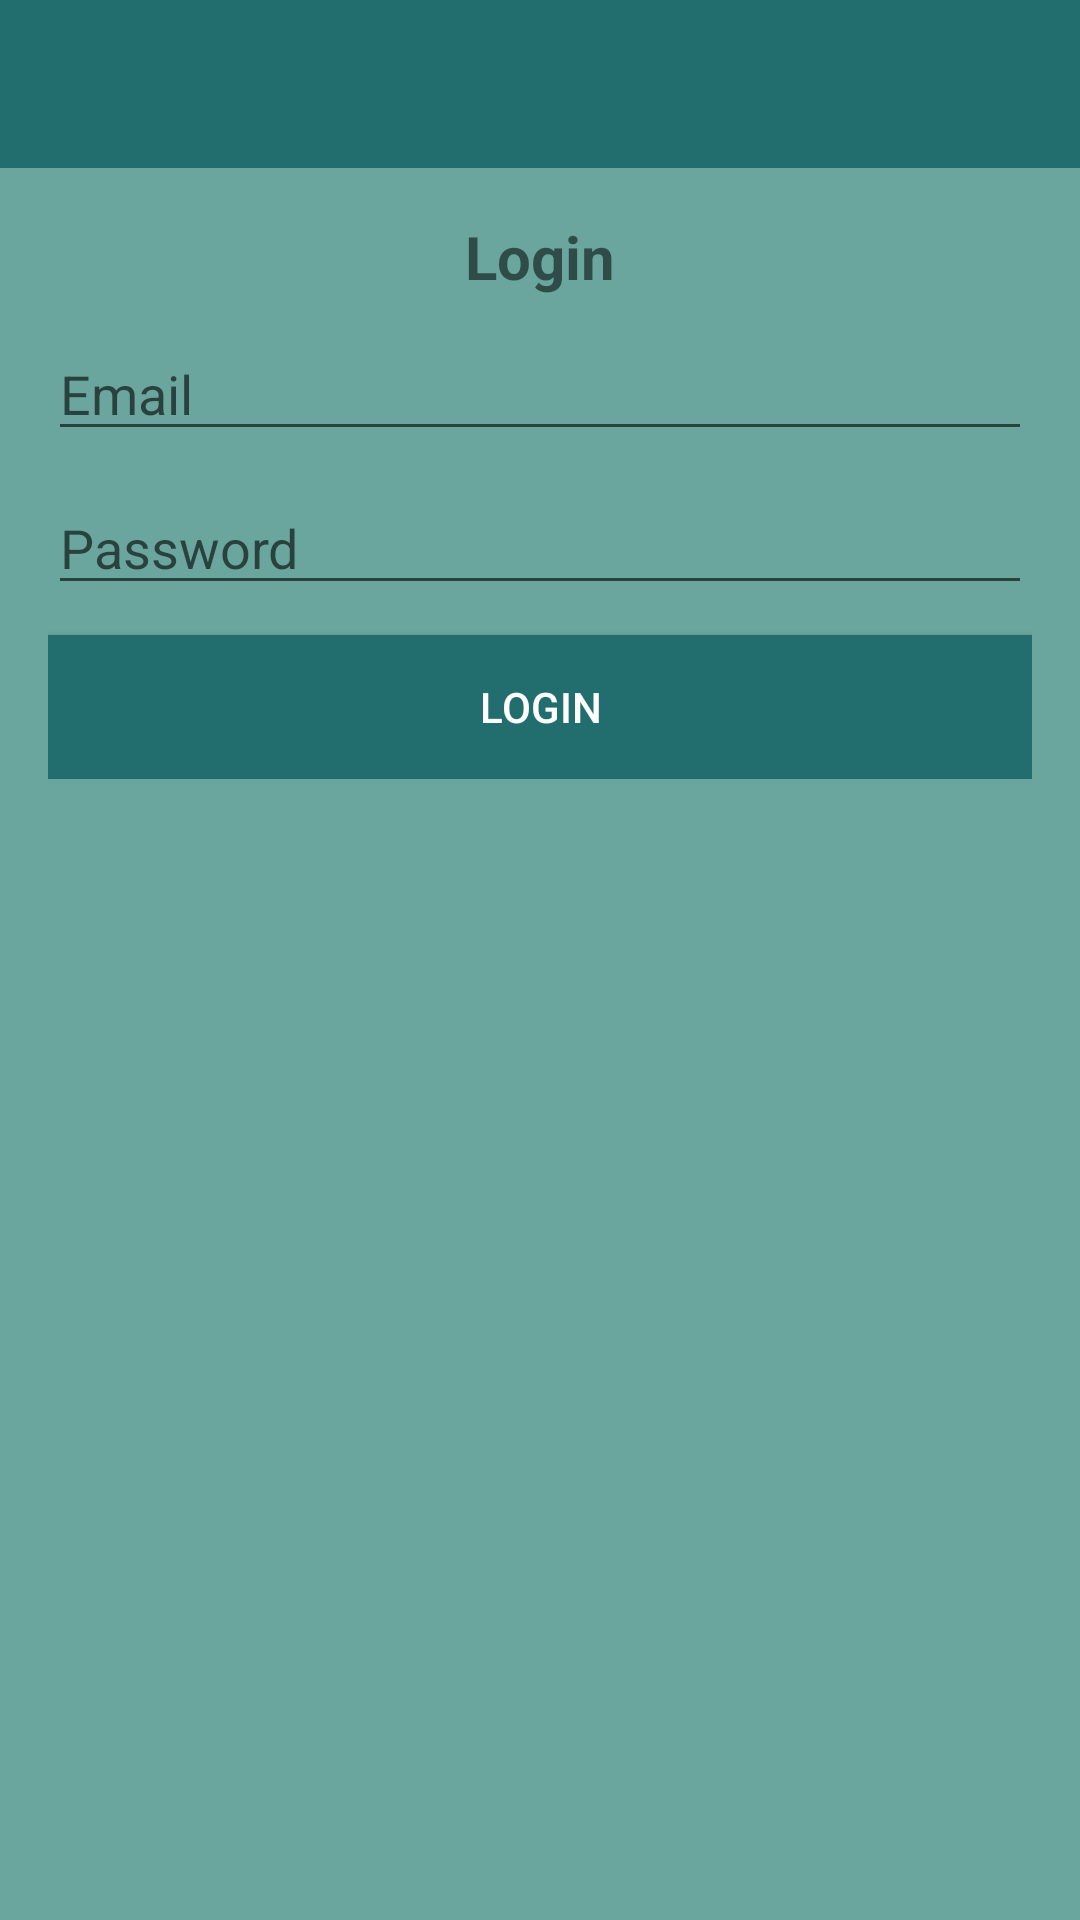

Write the Android layout XML for this screen, with the resource values it uses.
<!-- AndroidManifest.xml: application theme AppTheme -->
<!-- res/layout/activity_login.xml -->
<?xml version="1.0" encoding="utf-8"?>
<RelativeLayout xmlns:android="http://schemas.android.com/apk/res/android"
    xmlns:app="http://schemas.android.com/apk/res-auto"
    xmlns:tools="http://schemas.android.com/tools"
    android:layout_width="match_parent"
    android:background="#9200695C"
    android:layout_height="match_parent"
    tools:context=".LoginActivity">


    <include
        android:id="@+id/toolbar"
        layout="@layout/bar_layout"
        />

    <LinearLayout
        android:layout_width="match_parent"
        android:orientation="vertical"
        android:gravity="center_horizontal"
        android:layout_height="wrap_content"
        android:layout_below="@+id/toolbar"
        android:padding="16dp">

        <TextView
            android:layout_width="wrap_content"
            android:layout_height="wrap_content"
            android:text="Login"
            android:textSize="20sp"
            android:textStyle="bold" />



        <com.google.android.material.textfield.TextInputEditText
            android:layout_width="match_parent"
            android:layout_height="wrap_content"
            android:inputType="textEmailAddress"
            android:id="@+id/email"
            android:layout_marginTop="10dp"
            android:hint="Email"/>

        <com.google.android.material.textfield.TextInputEditText
            android:layout_width="match_parent"
            android:layout_height="wrap_content"
            android:id="@+id/password"
            android:inputType="textPassword"
            android:layout_marginTop="10dp"
            android:hint="Password"/>

        <Button
            android:layout_width="match_parent"
            android:layout_height="wrap_content"
            android:text="login"
            android:id="@+id/btn_login"
            android:layout_marginTop="10dp"
            android:textColor="#fff"
            android:background="@color/colorPrimaryDark"/>
    </LinearLayout>


</RelativeLayout>
<!-- res/layout/bar_layout.xml (included above) -->
<?xml version="1.0" encoding="utf-8"?>
<androidx.appcompat.widget.Toolbar xmlns:android="http://schemas.android.com/apk/res/android"
    android:layout_width="match_parent"
    android:layout_height="wrap_content"
    xmlns:app="http://schemas.android.com/apk/res-auto"
    android:id="@+id/toolbar"
    android:background="@color/colorPrimaryDark"
    android:theme="@style/Theme.AppCompat.Light.DarkActionBar"
    app:popupTheme="@style/menuStyle">

</androidx.appcompat.widget.Toolbar>
<!-- resources referenced by this layout -->
<resources>
  <color name="colorPrimaryDark">#226e6e</color>
  <style name="menuStyle" parent="Theme.AppCompat.Light">
          <item name="android:background">@android:color/white</item>
      </style>
  <style name="AppTheme" parent="Theme.AppCompat.Light.NoActionBar">
          
          <item name="colorPrimary">@color/colorPrimary</item>
          <item name="colorPrimaryDark">@color/colorPrimaryDark</item>
          <item name="colorAccent">@color/colorAccent</item>
      </style>
  <color name="colorPrimary">#3eaeac</color>
  <color name="colorAccent">#03DAC5</color>
</resources>
